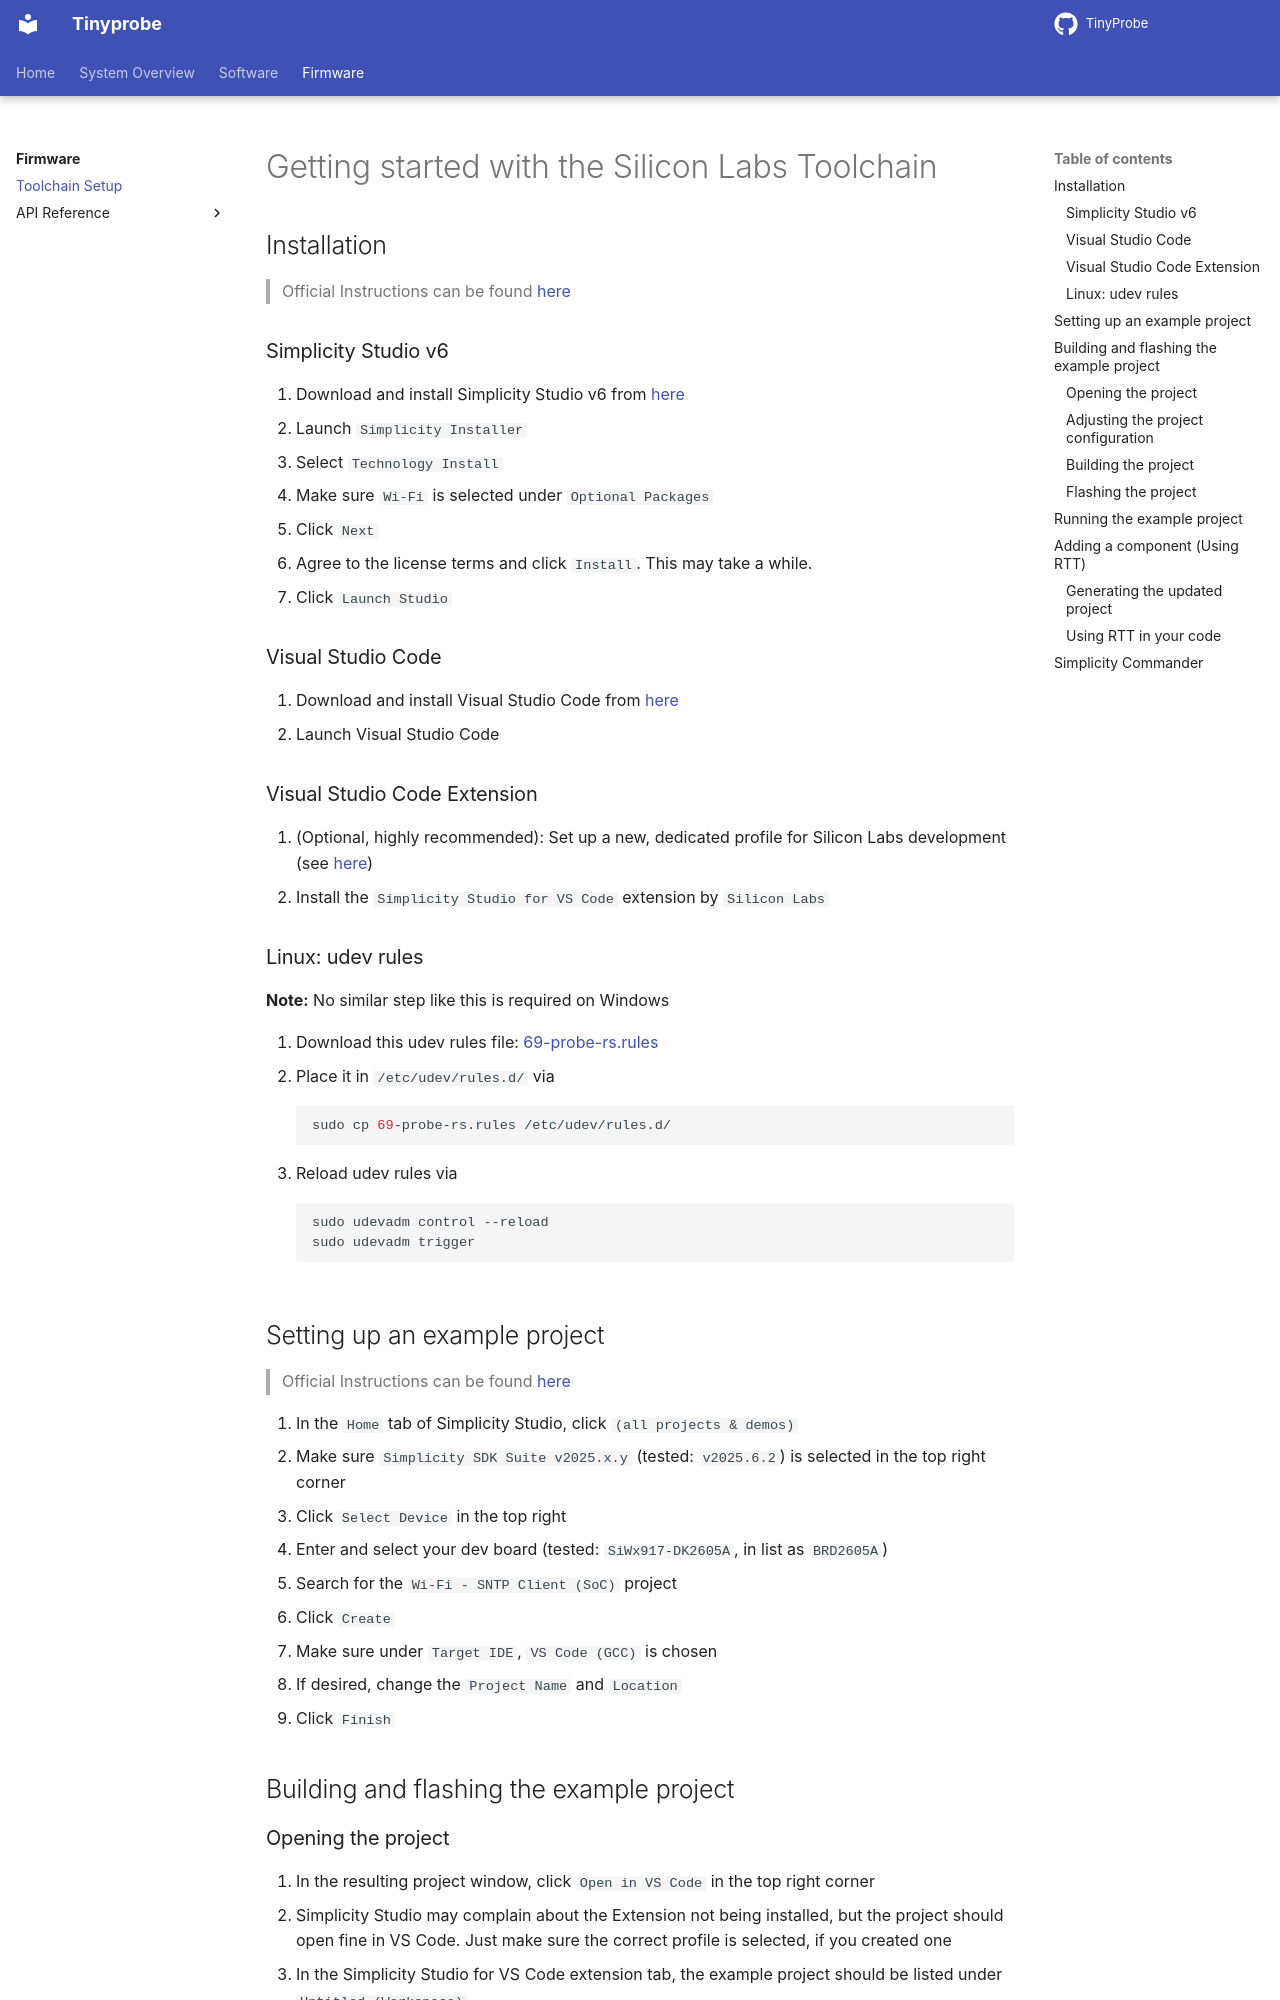

repository: pulp-bio/TinyProbe · page: firmware/toolchain/index.html · generator: mkdocs

# Getting started with the Silicon Labs Toolchain

## Installation

> Official Instructions can be found [here](https://docs.silabs.com/ssv6ug/latest/install-ssv6/install-simplicity-studio)

### Simplicity Studio v6

1. Download and install Simplicity Studio v6 from [here](https://www.silabs.com/software-and-tools/simplicity-studio?tab=getting-started)
2. Launch `Simplicity Installer`
3. Select `Technology Install`
4. Make sure `Wi-Fi` is selected under `Optional Packages`
5. Click `Next`
6. Agree to the license terms and click `Install`. This may take a while.
7. Click `Launch Studio`

### Visual Studio Code

1. Download and install Visual Studio Code from [here](https://code.visualstudio.com/download)
2. Launch Visual Studio Code

### Visual Studio Code Extension

1. (Optional, highly recommended): Set up a new, dedicated profile for Silicon Labs development (see [here](https://code.visualstudio.com/docs/configure/profiles))
2. Install the `Simplicity Studio for VS Code` extension by `Silicon Labs`

### Linux: udev rules

**Note:** No similar step like this is required on Windows

1. Download this udev rules file: [69-probe-rs.rules](https://probe.rs/files/69-probe-rs.rules)
2. Place it in `/etc/udev/rules.d/` via
   ```bash
   sudo cp 69-probe-rs.rules /etc/udev/rules.d/
   ```
3. Reload udev rules via
   ```bash
   sudo udevadm control --reload
   sudo udevadm trigger
   ```

## Setting up an example project

> Official Instructions can be found [here](https://docs.silabs.com/ssv6ug/latest/ssv6-create-project/)

1. In the `Home` tab of Simplicity Studio, click `(all projects & demos)`
2. Make sure `Simplicity SDK Suite v2025.x.y` (tested: `v2025.6.2`) is selected in the top right corner
3. Click `Select Device` in the top right
4. Enter and select your dev board (tested: `SiWx917-DK2605A`, in list as `BRD2605A`)
5. Search for the `Wi-Fi - SNTP Client (SoC)` project
6. Click `Create`
7. Make sure under `Target IDE`, `VS Code (GCC)` is chosen
8. If desired, change the `Project Name` and `Location`
9. Click `Finish`

## Building and flashing the example project

### Opening the project

1. In the resulting project window, click `Open in VS Code` in the top right corner
2. Simplicity Studio may complain about the Extension not being installed, but the project should open fine in VS Code. Just make sure the correct profile is selected, if you created one
3. In the Simplicity Studio for VS Code extension tab, the example project should be listed under `Untitled (Workspace)`
